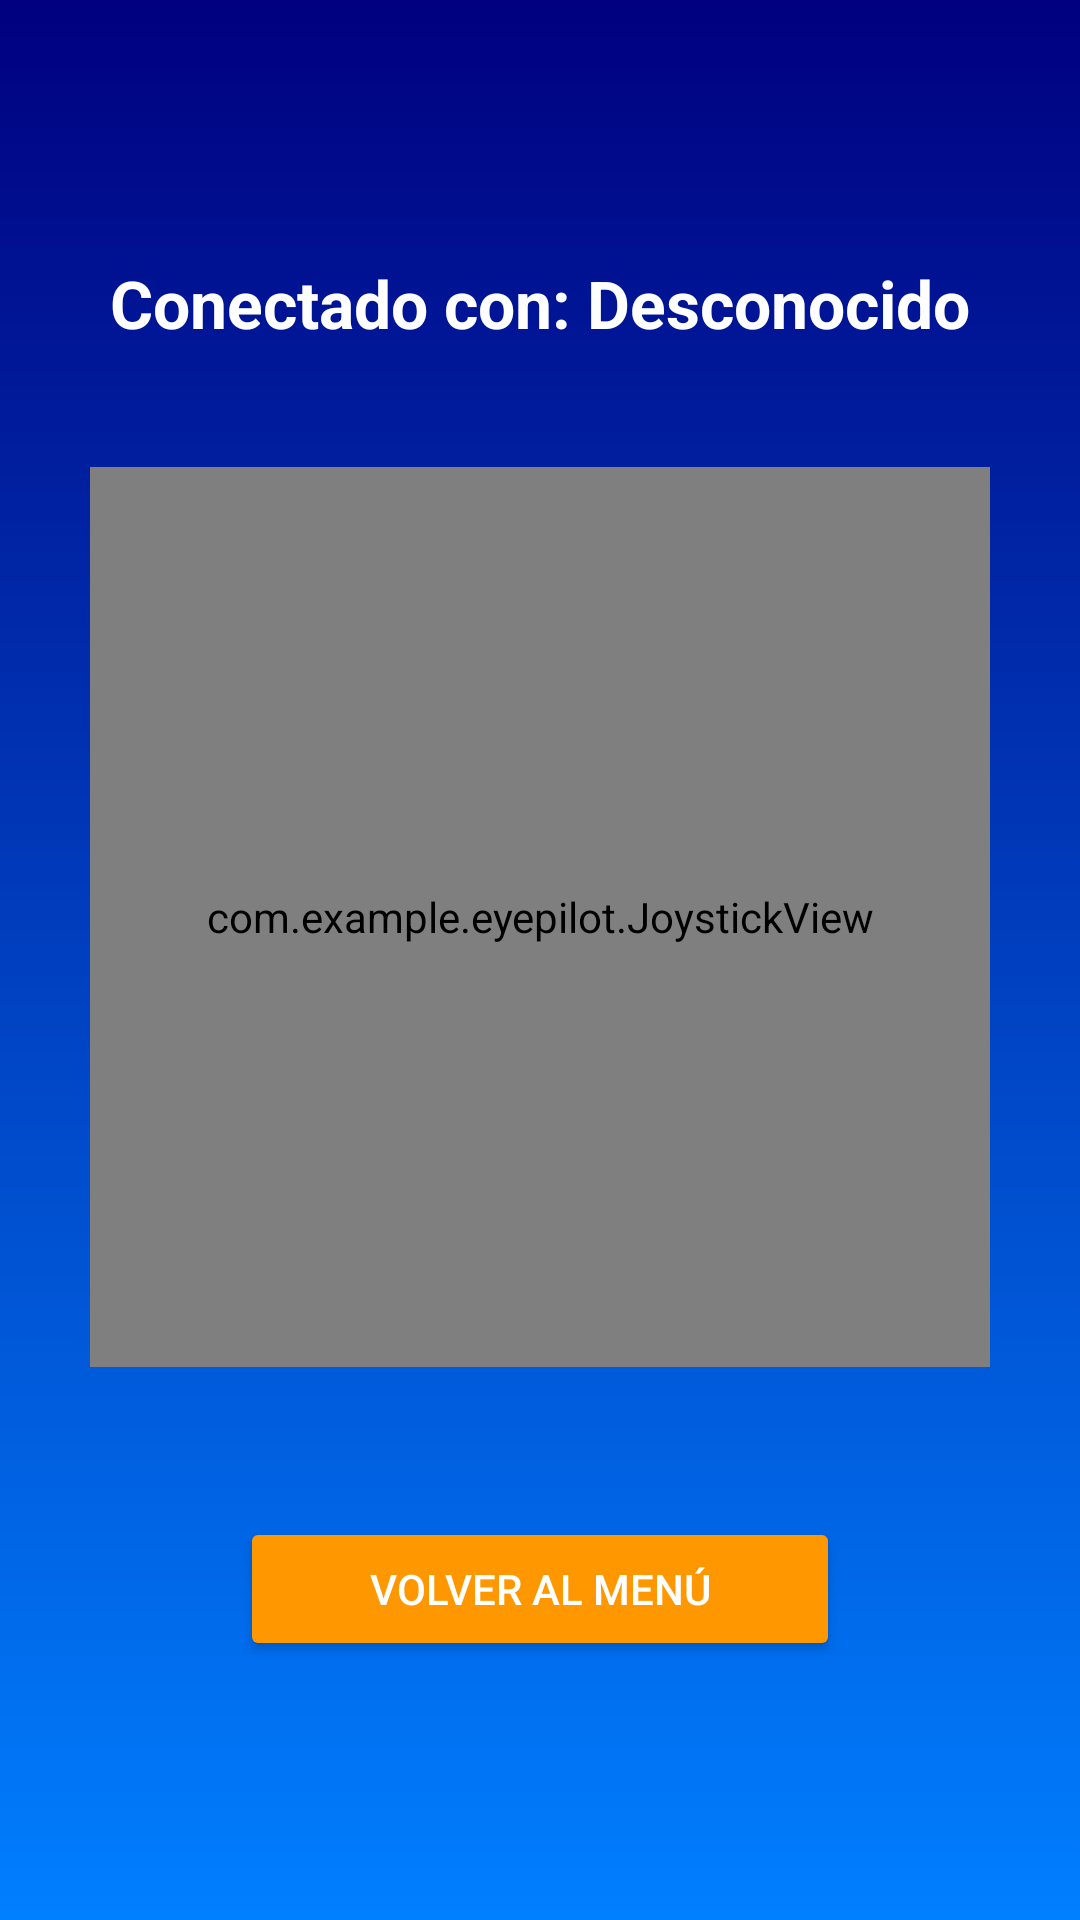

Here is an Android app screen rendered from its layout file. Give the layout XML and the strings, colors and styles it references.
<!-- AndroidManifest.xml: application theme Theme.EyePilot -->
<!-- res/layout/activity_joystick.xml -->
<?xml version="1.0" encoding="utf-8"?>
<LinearLayout xmlns:android="http://schemas.android.com/apk/res/android"
    android:layout_width="match_parent"
    android:layout_height="match_parent"
    android:orientation="vertical"
    android:gravity="center"
    android:background="@drawable/background_gradient"
    android:padding="20dp">

    <TextView
        android:id="@+id/tvStatus"
        android:layout_width="wrap_content"
        android:layout_height="wrap_content"
        android:text="Conectado con: Desconocido"
        android:textColor="#FFFFFF"
        android:textSize="22sp"
        android:textStyle="bold"
        android:layout_marginBottom="40dp" />

    <com.example.eyepilot.JoystickView
        android:id="@+id/myJoystick"
        android:layout_width="300dp"
        android:layout_height="300dp" />

    <androidx.appcompat.widget.AppCompatButton
        android:id="@+id/btnBack"
        android:layout_width="200dp"
        android:layout_height="wrap_content"
        android:layout_marginTop="50dp"
        android:text="VOLVER AL MENÚ"
        android:backgroundTint="#FF9800"
        android:textColor="#FFFFFF" />

</LinearLayout>
<!-- resources referenced by this layout -->
<resources>
  <!-- drawable background_gradient (drawable) -->
  <?xml version="1.0" encoding="utf-8"?>
  <shape xmlns:android="http://schemas.android.com/apk/res/android">
      <gradient
          android:startColor="#000080"
          android:endColor="#007FFF"
          android:angle="270" />
  </shape>
  <style name="Theme.EyePilot" parent="Base.Theme.EyePilot" />
  <style name="Base.Theme.EyePilot" parent="Theme.Material3.DayNight.NoActionBar">
          
          
      </style>
</resources>
